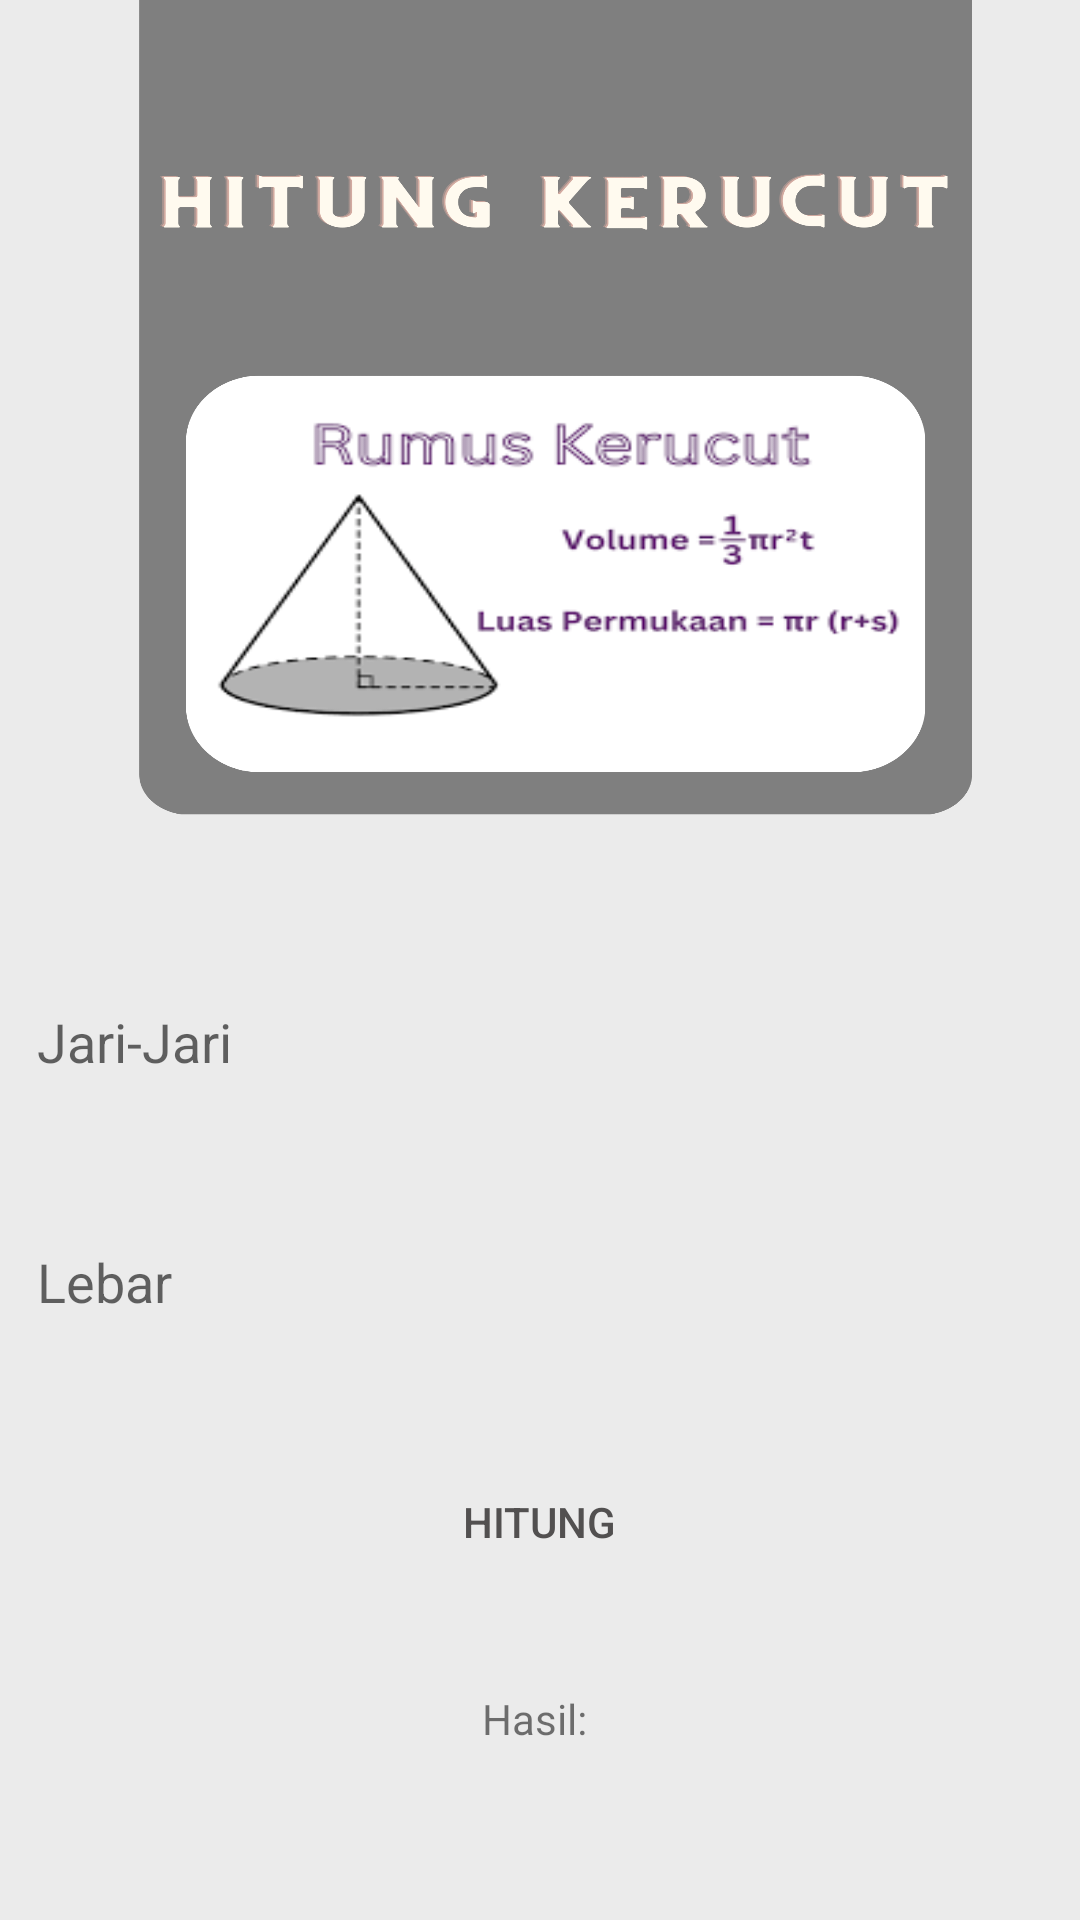

Layout XML and referenced resources for this Android screen:
<!-- AndroidManifest.xml: application theme Theme.TugasNramadhan -->
<!-- res/layout/activity_kerucut1.xml -->
<?xml version="1.0" encoding="utf-8"?>
<LinearLayout xmlns:android="http://schemas.android.com/apk/res/android"
    xmlns:tools="http://schemas.android.com/tools"
    android:id="@+id/main"
    android:layout_width="match_parent"
    android:layout_height="match_parent"
    tools:context=".PersegiPanjang"
    android:orientation="vertical"
    android:background="@drawable/kerucut_ui"
    android:gravity="center_vertical">

    <LinearLayout
        android:layout_width="match_parent"
        android:layout_height="wrap_content"
        android:gravity="center"
        android:layout_marginTop="250dp"
        android:orientation="vertical">

        <EditText
            android:id="@+id/editTextJariJari"
            android:layout_width="355dp"
            android:layout_height="60dp"
            android:layout_margin="10dp"
            android:background="@drawable/edittext"
            android:backgroundTint="#CCC9C9"
            android:hint="Jari-Jari"
            android:inputType="numberDecimal"
            android:padding="10dp" />

        <EditText
            android:id="@+id/editTextTinggi"
            android:layout_width="355dp"
            android:layout_height="60dp"
            android:layout_margin="10dp"
            android:layout_marginTop="8dp"
            android:background="@drawable/edittext"
            android:backgroundTint="#CCC9C9"
            android:hint="Lebar"
            android:inputType="numberDecimal"
            android:padding="10dp" />

        <Button
            android:id="@+id/buttonHitung"
            android:layout_width="355dp"
            android:layout_height="60dp"
            android:layout_margin="10dp"
            android:backgroundTint="#7F7F7F"
            android:textColor="#525050"
            android:background="@drawable/edittext"
            android:layout_marginTop="16dp"
            android:text="Hitung" />


        <TextView
            android:id="@+id/textViewHasil"
            android:layout_width="wrap_content"
            android:layout_height="wrap_content"
            android:layout_marginTop="16dp"
            android:text="Hasil: " />
    </LinearLayout>

</LinearLayout>
<!-- resources referenced by this layout -->
<resources>
  <!-- drawable kerucut_ui: png bitmap (drawable, 363087 bytes) -->
  <style name="Theme.TugasNramadhan" parent="Base.Theme.TugasNramadhan" />
  <style name="Base.Theme.TugasNramadhan" parent="Theme.AppCompat.Light.NoActionBar">
          
          
      </style>
</resources>
